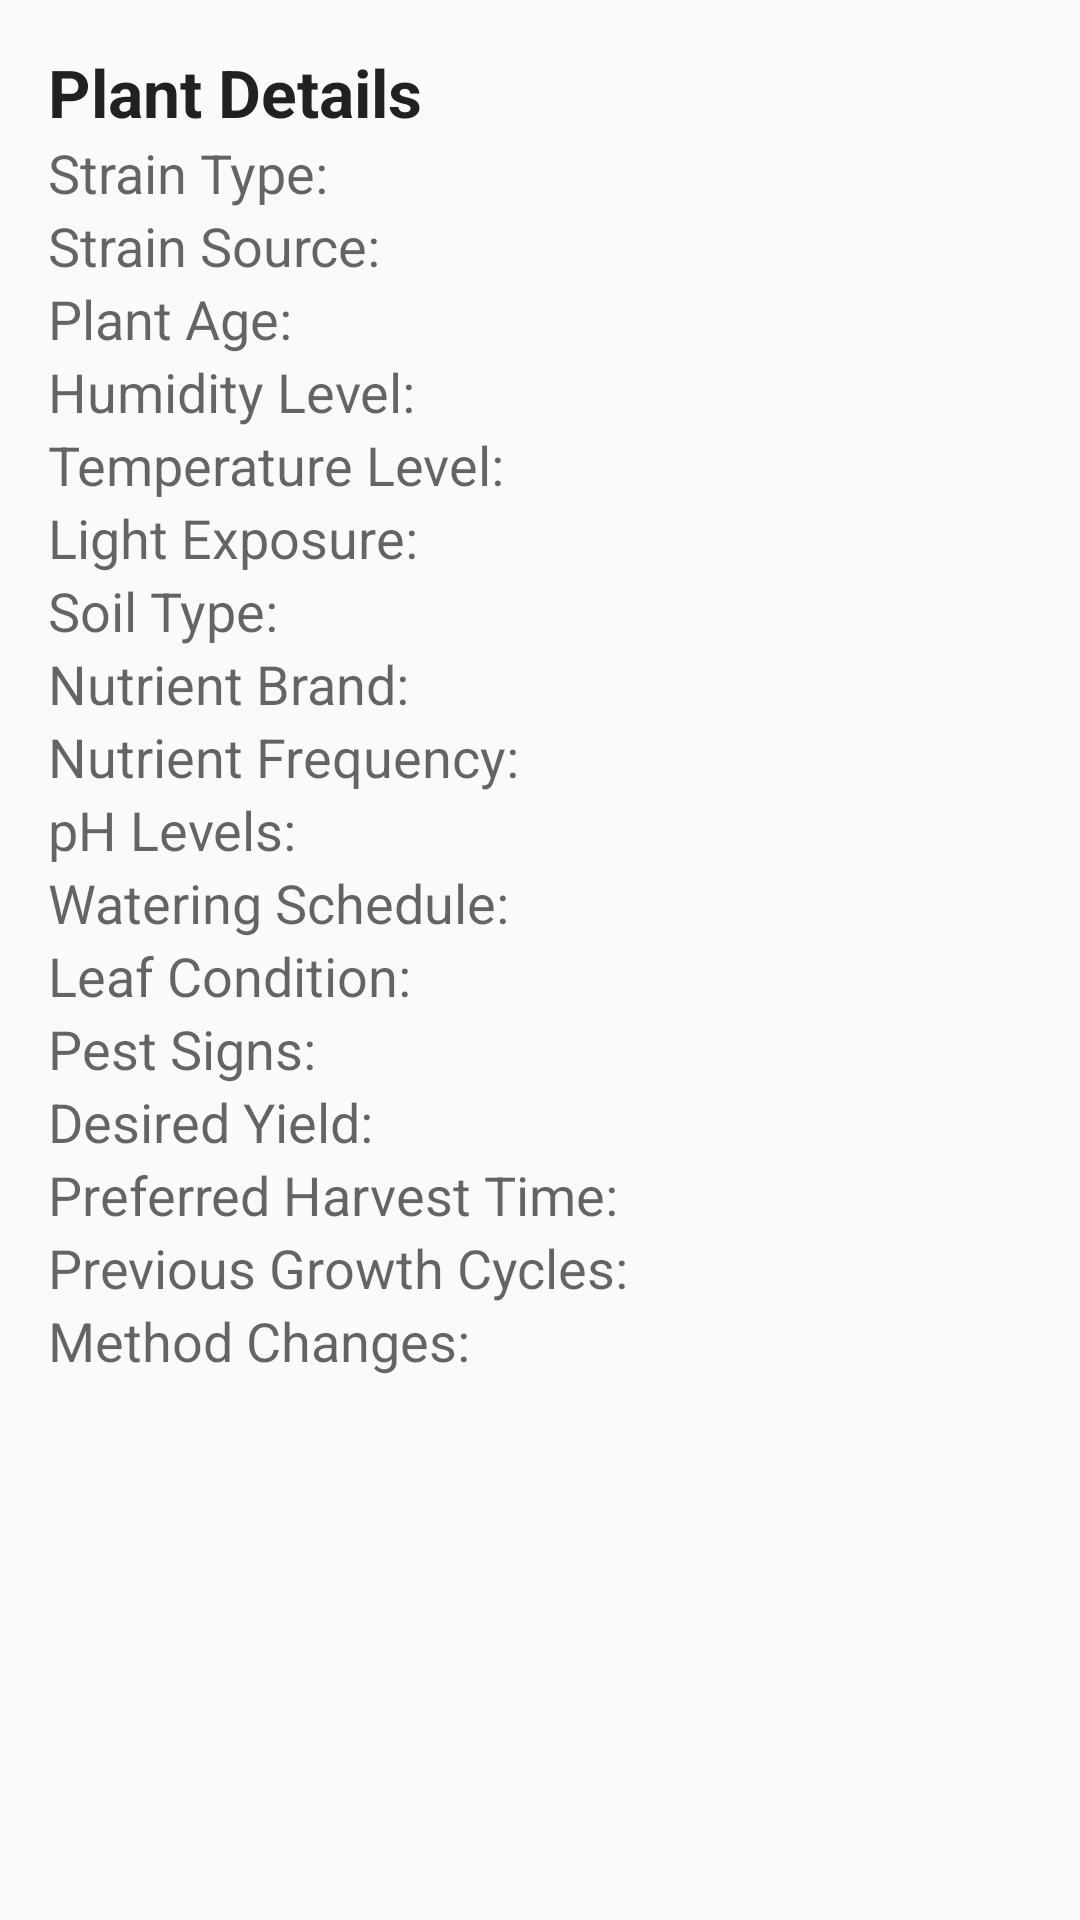

Android layout source for this screen:
<!-- AndroidManifest.xml: application theme Theme.PlantAi2 -->
<!-- res/layout/fragment_plant_detail.xml -->
<?xml version="1.0" encoding="utf-8"?>
<ScrollView xmlns:android="http://schemas.android.com/apk/res/android"
    android:layout_width="match_parent"
    android:layout_height="match_parent"
    android:padding="16dp">

    <LinearLayout
        android:layout_width="match_parent"
        android:layout_height="wrap_content"
        android:orientation="vertical"
        android:spacing="16dp">

        <TextView
            android:id="@+id/textViewPlantName"
            android:layout_width="wrap_content"
            android:layout_height="wrap_content"
            android:text="Plant Details"
            android:textAppearance="@style/TextAppearance.AppCompat.Headline"
            android:textStyle="bold"
            android:textSize="22sp" />

        
        <TextView
            android:id="@+id/textViewStrainType"
            android:layout_width="wrap_content"
            android:layout_height="wrap_content"
            android:text="Strain Type: "
            android:textAppearance="@style/TextAppearance.AppCompat.Medium" />

        <TextView
            android:id="@+id/textViewStrainSource"
            android:layout_width="wrap_content"
            android:layout_height="wrap_content"
            android:text="Strain Source: "
            android:textAppearance="@style/TextAppearance.AppCompat.Medium" />

        
        <TextView
            android:id="@+id/textViewAge"
            android:layout_width="wrap_content"
            android:layout_height="wrap_content"
            android:text="Plant Age: "
            android:textAppearance="@style/TextAppearance.AppCompat.Medium" />

        <TextView
            android:id="@+id/textViewHumidityLevel"
            android:layout_width="wrap_content"
            android:layout_height="wrap_content"
            android:text="Humidity Level: "
            android:textAppearance="@style/TextAppearance.AppCompat.Medium" />

        <TextView
            android:id="@+id/textViewTemperatureLevel"
            android:layout_width="wrap_content"
            android:layout_height="wrap_content"
            android:text="Temperature Level: "
            android:textAppearance="@style/TextAppearance.AppCompat.Medium" />

        <TextView
            android:id="@+id/textViewLightExposure"
            android:layout_width="wrap_content"
            android:layout_height="wrap_content"
            android:text="Light Exposure: "
            android:textAppearance="@style/TextAppearance.AppCompat.Medium" />

        <TextView
            android:id="@+id/textViewSoilType"
            android:layout_width="wrap_content"
            android:layout_height="wrap_content"
            android:text="Soil Type: "
            android:textAppearance="@style/TextAppearance.AppCompat.Medium" />

        
        <TextView
            android:id="@+id/textViewNutrientBrand"
            android:layout_width="wrap_content"
            android:layout_height="wrap_content"
            android:text="Nutrient Brand: "
            android:textAppearance="@style/TextAppearance.AppCompat.Medium" />

        <TextView
            android:id="@+id/textViewNutrientFrequency"
            android:layout_width="wrap_content"
            android:layout_height="wrap_content"
            android:text="Nutrient Frequency: "
            android:textAppearance="@style/TextAppearance.AppCompat.Medium" />

        
        <TextView
            android:id="@+id/textViewPHLevels"
            android:layout_width="wrap_content"
            android:layout_height="wrap_content"
            android:text="pH Levels: "
            android:textAppearance="@style/TextAppearance.AppCompat.Medium" />

        <TextView
            android:id="@+id/textViewWateringSchedule"
            android:layout_width="wrap_content"
            android:layout_height="wrap_content"
            android:text="Watering Schedule: "
            android:textAppearance="@style/TextAppearance.AppCompat.Medium" />

        <TextView
            android:id="@+id/textViewLeafCondition"
            android:layout_width="wrap_content"
            android:layout_height="wrap_content"
            android:text="Leaf Condition: "
            android:textAppearance="@style/TextAppearance.AppCompat.Medium" />

        <TextView
            android:id="@+id/textViewPestSigns"
            android:layout_width="wrap_content"
            android:layout_height="wrap_content"
            android:text="Pest Signs: "
            android:textAppearance="@style/TextAppearance.AppCompat.Medium" />

        <TextView
            android:id="@+id/textViewDesiredYield"
            android:layout_width="wrap_content"
            android:layout_height="wrap_content"
            android:text="Desired Yield: "
            android:textAppearance="@style/TextAppearance.AppCompat.Medium" />

        <TextView
            android:id="@+id/textViewPreferredHarvestTime"
            android:layout_width="wrap_content"
            android:layout_height="wrap_content"
            android:text="Preferred Harvest Time: "
            android:textAppearance="@style/TextAppearance.AppCompat.Medium" />

        <TextView
            android:id="@+id/textViewPreviousGrowthCycles"
            android:layout_width="wrap_content"
            android:layout_height="wrap_content"
            android:text="Previous Growth Cycles: "
            android:textAppearance="@style/TextAppearance.AppCompat.Medium" />

        <TextView
            android:id="@+id/textViewMethodChanges"
            android:layout_width="wrap_content"
            android:layout_height="wrap_content"
            android:text="Method Changes: "
            android:textAppearance="@style/TextAppearance.AppCompat.Medium" />
    </LinearLayout>
</ScrollView>
<!-- resources referenced by this layout -->
<resources>
  <style name="Theme.PlantAi2" parent="android:Theme.Material.Light.NoActionBar" />
</resources>
